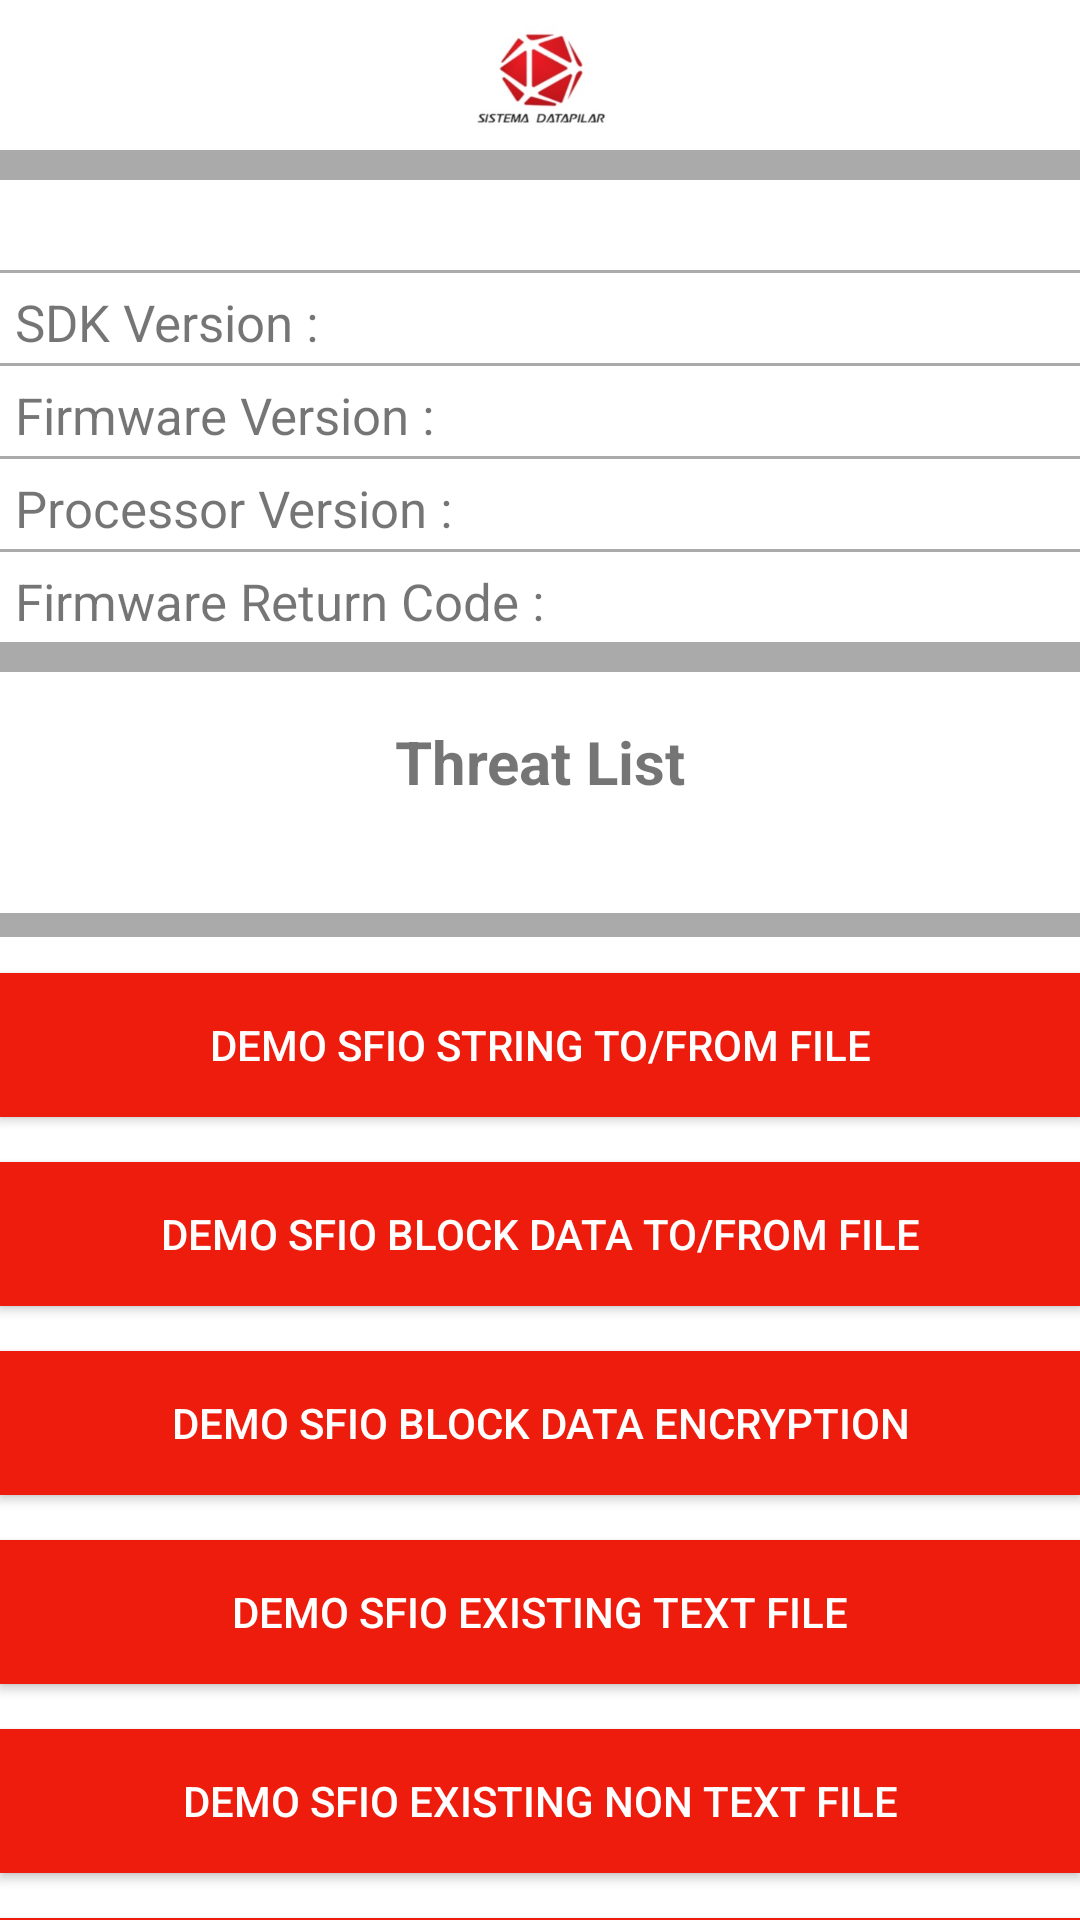

Reconstruct the res/layout file that produces this screen, plus the resources it refers to.
<!-- AndroidManifest.xml: application theme Theme.Vkey_kotlin_final -->
<!-- res/layout/activity_home.xml -->
<?xml version="1.0" encoding="utf-8"?>
<androidx.constraintlayout.widget.ConstraintLayout xmlns:android="http://schemas.android.com/apk/res/android"
    xmlns:app="http://schemas.android.com/apk/res-auto"
    xmlns:tools="http://schemas.android.com/tools"
    android:layout_width="match_parent"
    android:layout_height="match_parent"
    tools:context=".HomeActivity"
    android:background="@color/grey">

    <ImageView
        android:id="@+id/iv_sistema"
        app:layout_constraintStart_toStartOf="parent"
        app:layout_constraintEnd_toEndOf="parent"
        app:layout_constraintTop_toTopOf="parent"
        android:layout_width="match_parent"
        android:layout_height="50dp"
        android:background="@color/white"
        android:src="@drawable/sistema">


    </ImageView>

    <TextView
        android:id="@+id/tv_TID"
        app:layout_constraintTop_toBottomOf="@+id/iv_sistema"
        app:layout_constraintStart_toStartOf="parent"
        app:layout_constraintEnd_toEndOf="parent"
        android:layout_width="match_parent"
        android:layout_height="30dp"
        android:background="@color/white"
        android:layout_marginTop="10dp"
        android:textSize="15sp"
        android:textStyle="bold"
        android:textAlignment="center"
        android:gravity="center">
    </TextView>

    <TextView
        android:padding="5dp"
        android:id="@+id/tv_sdkver"
        app:layout_constraintTop_toBottomOf="@+id/tv_TID"
        app:layout_constraintStart_toStartOf="parent"
        app:layout_constraintEnd_toEndOf="parent"
        android:layout_width="match_parent"
        android:layout_height="30dp"
        android:background="@color/white"
        android:layout_marginTop="1dp"
        android:text="@string/sdk_version"
        android:textSize="17sp"
        android:textAlignment="textStart">
    </TextView>

    <TextView
        android:padding="5dp"
        android:id="@+id/tv_fwver"
        app:layout_constraintTop_toBottomOf="@+id/tv_sdkver"
        app:layout_constraintStart_toStartOf="parent"
        app:layout_constraintEnd_toEndOf="parent"
        android:layout_width="match_parent"
        android:layout_height="30dp"
        android:background="@color/white"
        android:layout_marginTop="1dp"
        android:text="@string/firmware_version"
        android:textSize="17sp"
        android:textAlignment="textStart">
    </TextView>

    <TextView
        android:padding="5dp"
        android:id="@+id/tv_prover"
        app:layout_constraintTop_toBottomOf="@+id/tv_fwver"
        app:layout_constraintStart_toStartOf="parent"
        app:layout_constraintEnd_toEndOf="parent"
        android:layout_width="match_parent"
        android:layout_height="30dp"
        android:background="@color/white"
        android:layout_marginTop="1dp"
        android:text="Processor Version :"
        android:textSize="17sp"
        android:textAlignment="textStart">
    </TextView>


    <TextView
        android:padding="5dp"
        android:id="@+id/tv_fw_code"
        app:layout_constraintTop_toBottomOf="@+id/tv_prover"
        app:layout_constraintStart_toStartOf="parent"
        app:layout_constraintEnd_toEndOf="parent"
        android:layout_width="match_parent"
        android:layout_height="30dp"
        android:background="@color/white"
        android:layout_marginTop="1dp"
        android:text="@string/firmware_return_code"
        android:textSize="17sp"
        android:textAlignment="textStart">
    </TextView>



    <TextView
        android:padding="5dp"
        android:id="@+id/tv_threat_list"
        app:layout_constraintTop_toBottomOf="@+id/tv_fw_code"
        app:layout_constraintStart_toStartOf="parent"
        app:layout_constraintEnd_toEndOf="parent"
        android:layout_width="match_parent"
        android:layout_height="60dp"
        android:background="@color/white"
        android:layout_marginTop="10dp"
        android:text="Threat List"
        android:textStyle="bold"
        android:textSize="20sp"
        android:textAlignment="center"
        android:gravity="center">
    </TextView>

  <ListView
      android:id="@+id/lv_threat"
      android:layout_width="match_parent"
      android:layout_height="wrap_content"
      app:layout_constraintTop_toBottomOf="@+id/tv_threat_list"
      app:layout_constraintBottom_toTopOf="@+id/tv_enableVG"
      app:layout_constraintEnd_toEndOf="parent"
      app:layout_constraintStart_toStartOf="parent"
      android:visibility="gone"
      />

    <TextView
        android:id="@+id/tv_noth"
        android:layout_marginBottom="20dp"
        android:layout_width="match_parent"
        android:layout_height="wrap_content"
        app:layout_constraintTop_toBottomOf="@+id/tv_threat_list"
        app:layout_constraintEnd_toEndOf="parent"
        app:layout_constraintStart_toStartOf="parent"
        app:layout_constraintBottom_toTopOf="@+id/bt_demosfio"
        android:background="@color/white"
        android:textAlignment="center"
        android:gravity="center"
        android:textSize="15sp"
        />


    <TextView
        android:id="@+id/tv_enableVG"
        android:layout_width="match_parent"
        android:layout_height="500dp"
        app:layout_constraintTop_toBottomOf="@+id/lv_threat"
        android:background="@color/white"
        android:layout_marginTop="10dp"
        android:textStyle="bold"
        android:textSize="15sp"
        android:textAlignment="center"
        android:paddingTop="10dp">

    </TextView>




    <Button
        android:id="@+id/bt_demosfio"
        android:layout_width="match_parent"
        android:layout_height="wrap_content"
        android:layout_marginTop="22dp"
        app:layout_constraintEnd_toEndOf="parent"
        app:layout_constraintHorizontal_bias="0.0"
        app:layout_constraintStart_toStartOf="parent"
        app:layout_constraintTop_toBottomOf="@+id/lv_threat"
        tools:ignore="MissingConstraints"
        android:text="@string/demo_sfio_string_to_from_file"
        android:background="@color/red"
        android:textColor="@color/white"/>

    <Button
        android:id="@+id/bt_bd_file"
        android:layout_width="match_parent"
        android:layout_height="wrap_content"
        android:text="Demo SFIO Block Data to/from File"
        app:layout_constraintTop_toBottomOf="@+id/bt_demosfio"
        app:layout_constraintStart_toStartOf="parent"
        app:layout_constraintEnd_toEndOf="parent"
        android:background="@color/red"
        android:textColor="@color/white"
        android:layout_marginTop="15dp"/>

    <Button
        android:id="@+id/bt_bd_en"
        android:layout_width="match_parent"
        android:layout_height="wrap_content"
        android:text="@string/demo_sfio_block_data_encryption"
        app:layout_constraintTop_toBottomOf="@+id/bt_bd_file"
        android:background="@color/red"
        android:textColor="@color/white"
        android:layout_marginTop="15dp"/>

    <Button
        android:id="@+id/bt_ef"
        android:layout_width="match_parent"
        android:layout_height="wrap_content"
        android:text="@string/demo_sfio_existing_text_file"
        android:background="@color/red"
        android:textColor="@color/white"
        app:layout_constraintTop_toBottomOf="@id/bt_bd_en"
        app:layout_constraintEnd_toEndOf="parent"
        app:layout_constraintStart_toStartOf="parent"
        android:layout_marginTop="15dp"/>

    <Button
        android:id="@+id/bt_ntf"
        android:layout_width="match_parent"
        android:layout_height="wrap_content"
        android:text="Demo SFIO Existing Non Text File"
        android:background="@color/red"
        android:textColor="@color/white"
        app:layout_constraintTop_toBottomOf="@+id/bt_ef"
        app:layout_constraintEnd_toEndOf="parent"
        app:layout_constraintStart_toStartOf="parent"
        android:layout_marginTop="15dp"/>

    <Button
        android:id="@+id/bt_kb"
        android:layout_width="match_parent"
        android:layout_height="wrap_content"
        android:text="Demo Secure Keyboard"
        android:background="@color/red"
        android:textColor="@color/white"
        app:layout_constraintTop_toBottomOf="@+id/bt_ntf"
        app:layout_constraintEnd_toEndOf="parent"
        app:layout_constraintStart_toStartOf="parent"
        android:layout_marginTop="15dp"/>






</androidx.constraintlayout.widget.ConstraintLayout>
<!-- resources referenced by this layout -->
<resources>
  <color name="grey">#AAAAAA</color>
  <color name="red">#ED1C0D</color>
  <color name="white">#FFFFFFFF</color>
  <!-- drawable sistema: jpg bitmap (drawable, 6690 bytes) -->
  <string name="demo_sfio_block_data_encryption">Demo SFIO Block Data Encryption</string>
  <string name="demo_sfio_existing_text_file">Demo SFIO Existing Text File</string>
  <string name="demo_sfio_string_to_from_file">Demo SFIO String to/from File</string>
  <string name="firmware_return_code">Firmware Return Code :</string>
  <string name="firmware_version">Firmware Version :</string>
  <string name="sdk_version">SDK Version :</string>
  <style name="Theme.Vkey_kotlin_final" parent="Theme.AppCompat.DayNight.NoActionBar">
          
  
          <item name="colorOnPrimary">@color/white</item>
          
          <item name="colorSecondary">@color/teal_200</item>
          <item name="colorSecondaryVariant">@color/teal_700</item>
          <item name="colorOnSecondary">@color/black</item>
          
          <item name="android:statusBarColor" tools:targetApi="l">?attr/colorPrimaryVariant</item>
          
      </style>
  <color name="teal_200">#FF03DAC5</color>
  <color name="teal_700">#FF018786</color>
  <color name="black">#FF000000</color>
</resources>
